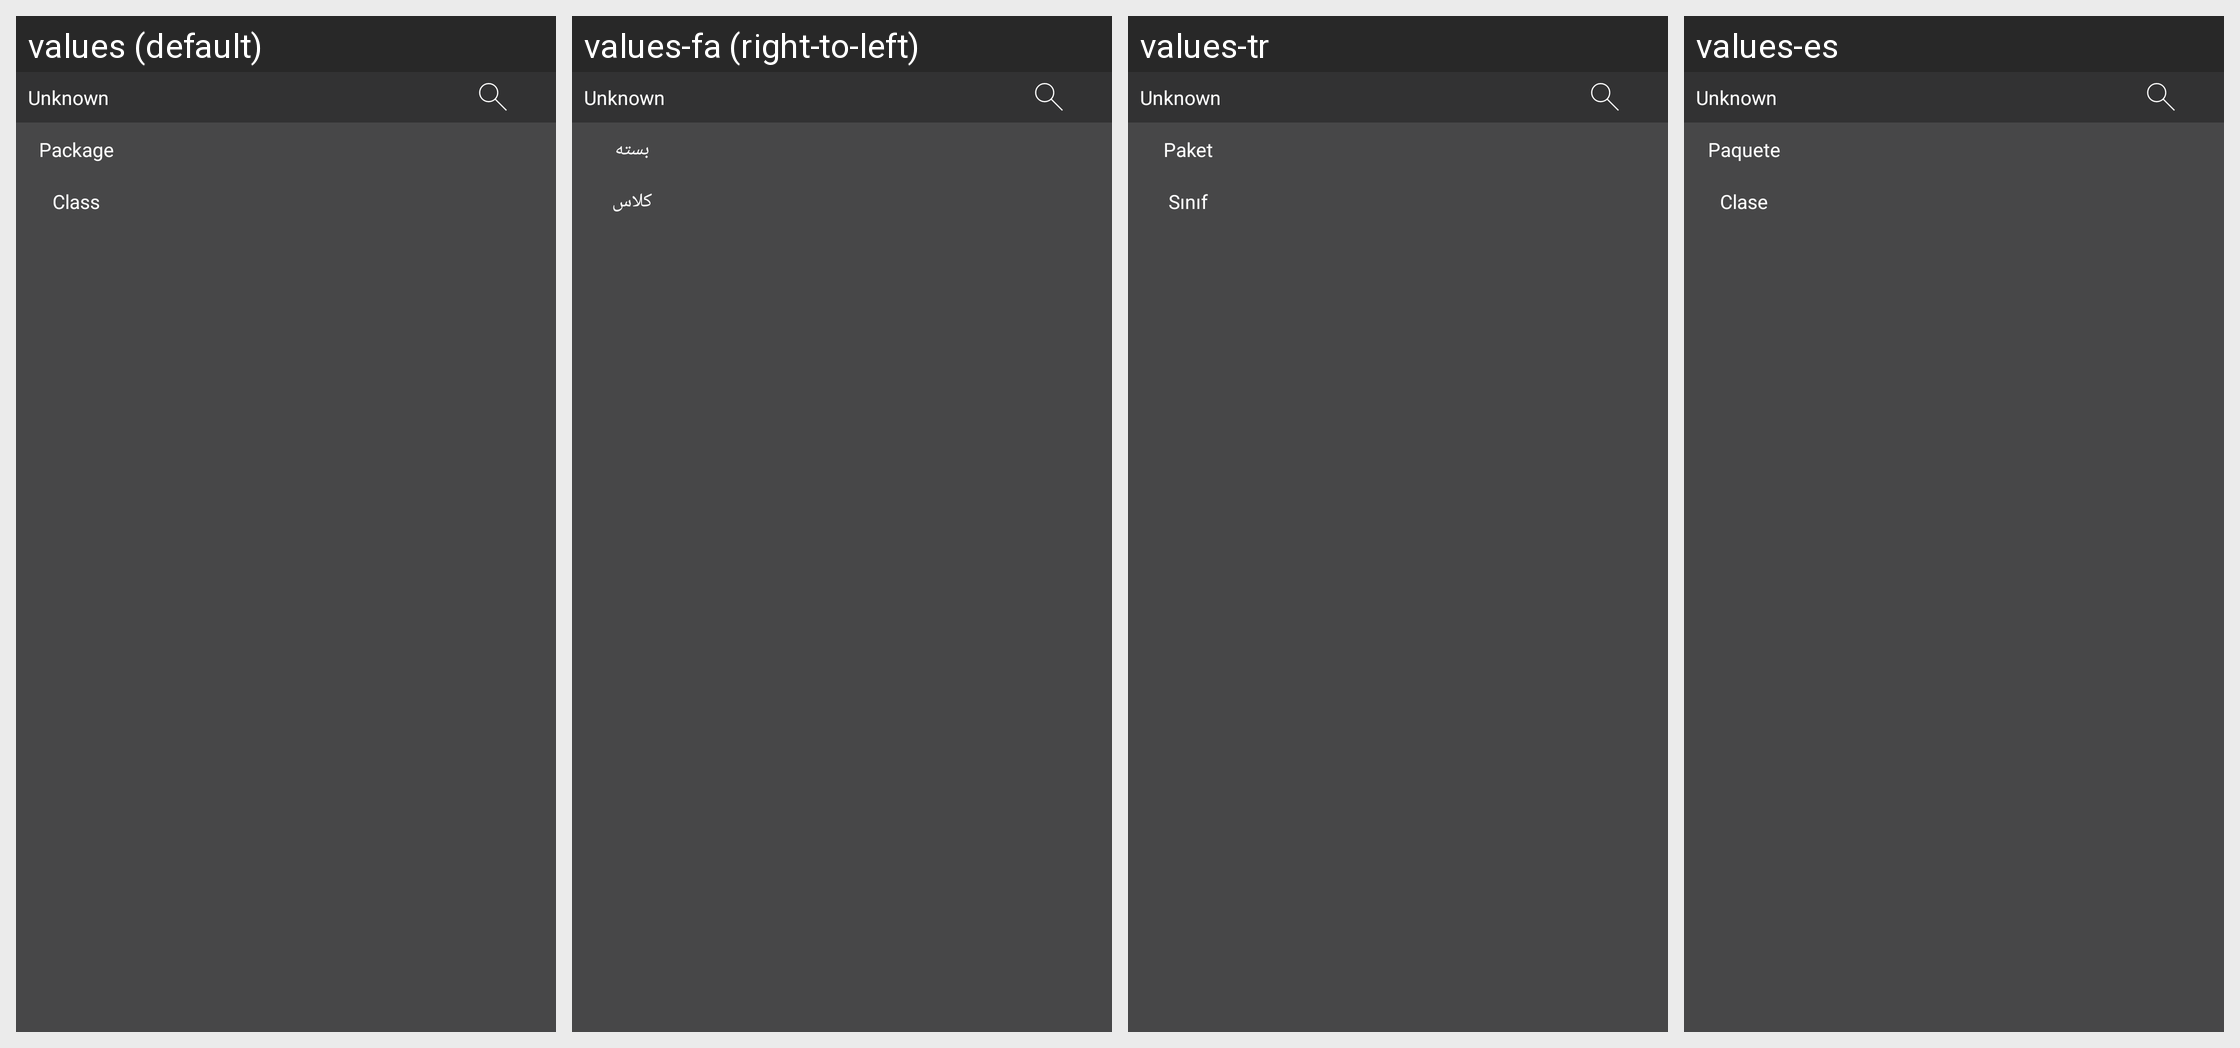

For this localized Android screen grid, give each drawn string resource with its value in every locale shown.
Android screen res/layout/layout_activity_info.xml rendered under 4 locales, left to right: values (default), values-fa (right-to-left), values-tr, values-es. Device: Nexus 5 (rendered at 1080×1920; each locale shown at half size, 540×960, under a caption strip naming it); theme Theme.MyApp.System.
Other locales in the repository, not shown: values-ar, values-de, values-fr, values-hi, values-in, values-it, values-ja, values-ko, values-pt, values-ru, values-th, values-vi, values-zh-rCN.
Strings drawn on this screen, with the default value and each locale's value (text and hints the layout hard-codes, and strings that could not be matched under every locale, appear in the picture but are not listed):

package_label
  values: Package
  values-fa: بسته
  values-tr: Paket
  values-es: Paquete

class_label
  values: Class
  values-fa: کلاس
  values-tr: Sınıf
  values-es: Clase
